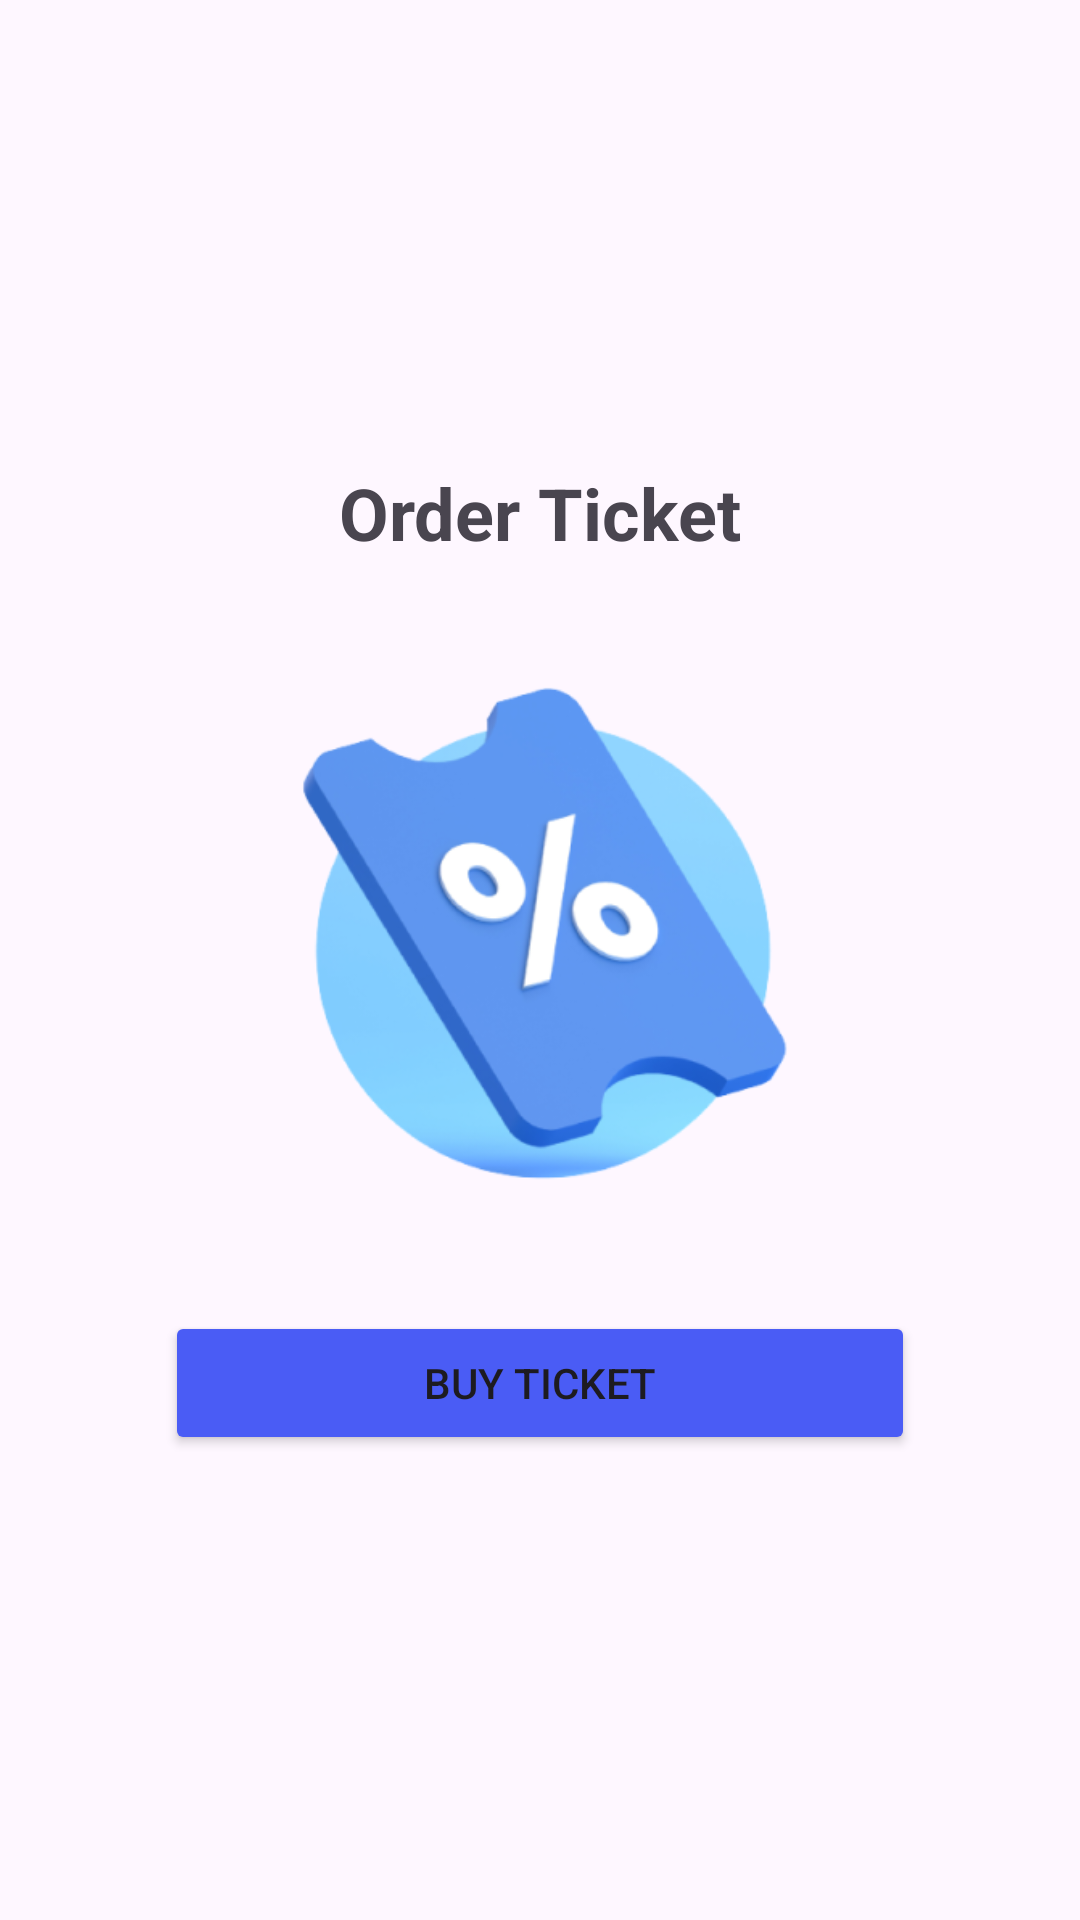

Write the Android layout XML for this screen, with the resource values it uses.
<!-- AndroidManifest.xml: application theme Theme.Tugas_BottomNavigation -->
<!-- res/layout/fragment_ticket.xml -->
<?xml version="1.0" encoding="utf-8"?>
<LinearLayout xmlns:android="http://schemas.android.com/apk/res/android"
    xmlns:tools="http://schemas.android.com/tools"
    android:layout_width="match_parent"
    android:layout_height="match_parent"
    tools:context=".TicketFragment"
    android:orientation="vertical"
    android:gravity="center">

    <TextView
        android:layout_width="wrap_content"
        android:layout_height="wrap_content"
        android:text="Order Ticket"
        android:textStyle="bold"
        android:textSize="24sp"/>
    <ImageView
        android:layout_width="250dp"
        android:layout_height="250dp"
        android:src="@drawable/ticket"/>
    <Button
        android:id="@+id/btn_buy"
        android:layout_width="250dp"
        android:layout_height="wrap_content"
        android:text="Buy Ticket"
        android:backgroundTint="@color/blue"/>

</LinearLayout>
<!-- resources referenced by this layout -->
<resources>
  <color name="blue">#4A5CF5</color>
  <!-- drawable ticket: png bitmap (drawable, 58527 bytes) -->
  <style name="Theme.Tugas_BottomNavigation" parent="Base.Theme.Tugas_BottomNavigation" />
  <style name="Base.Theme.Tugas_BottomNavigation" parent="Theme.Material3.DayNight.NoActionBar">
          
          
      </style>
</resources>
